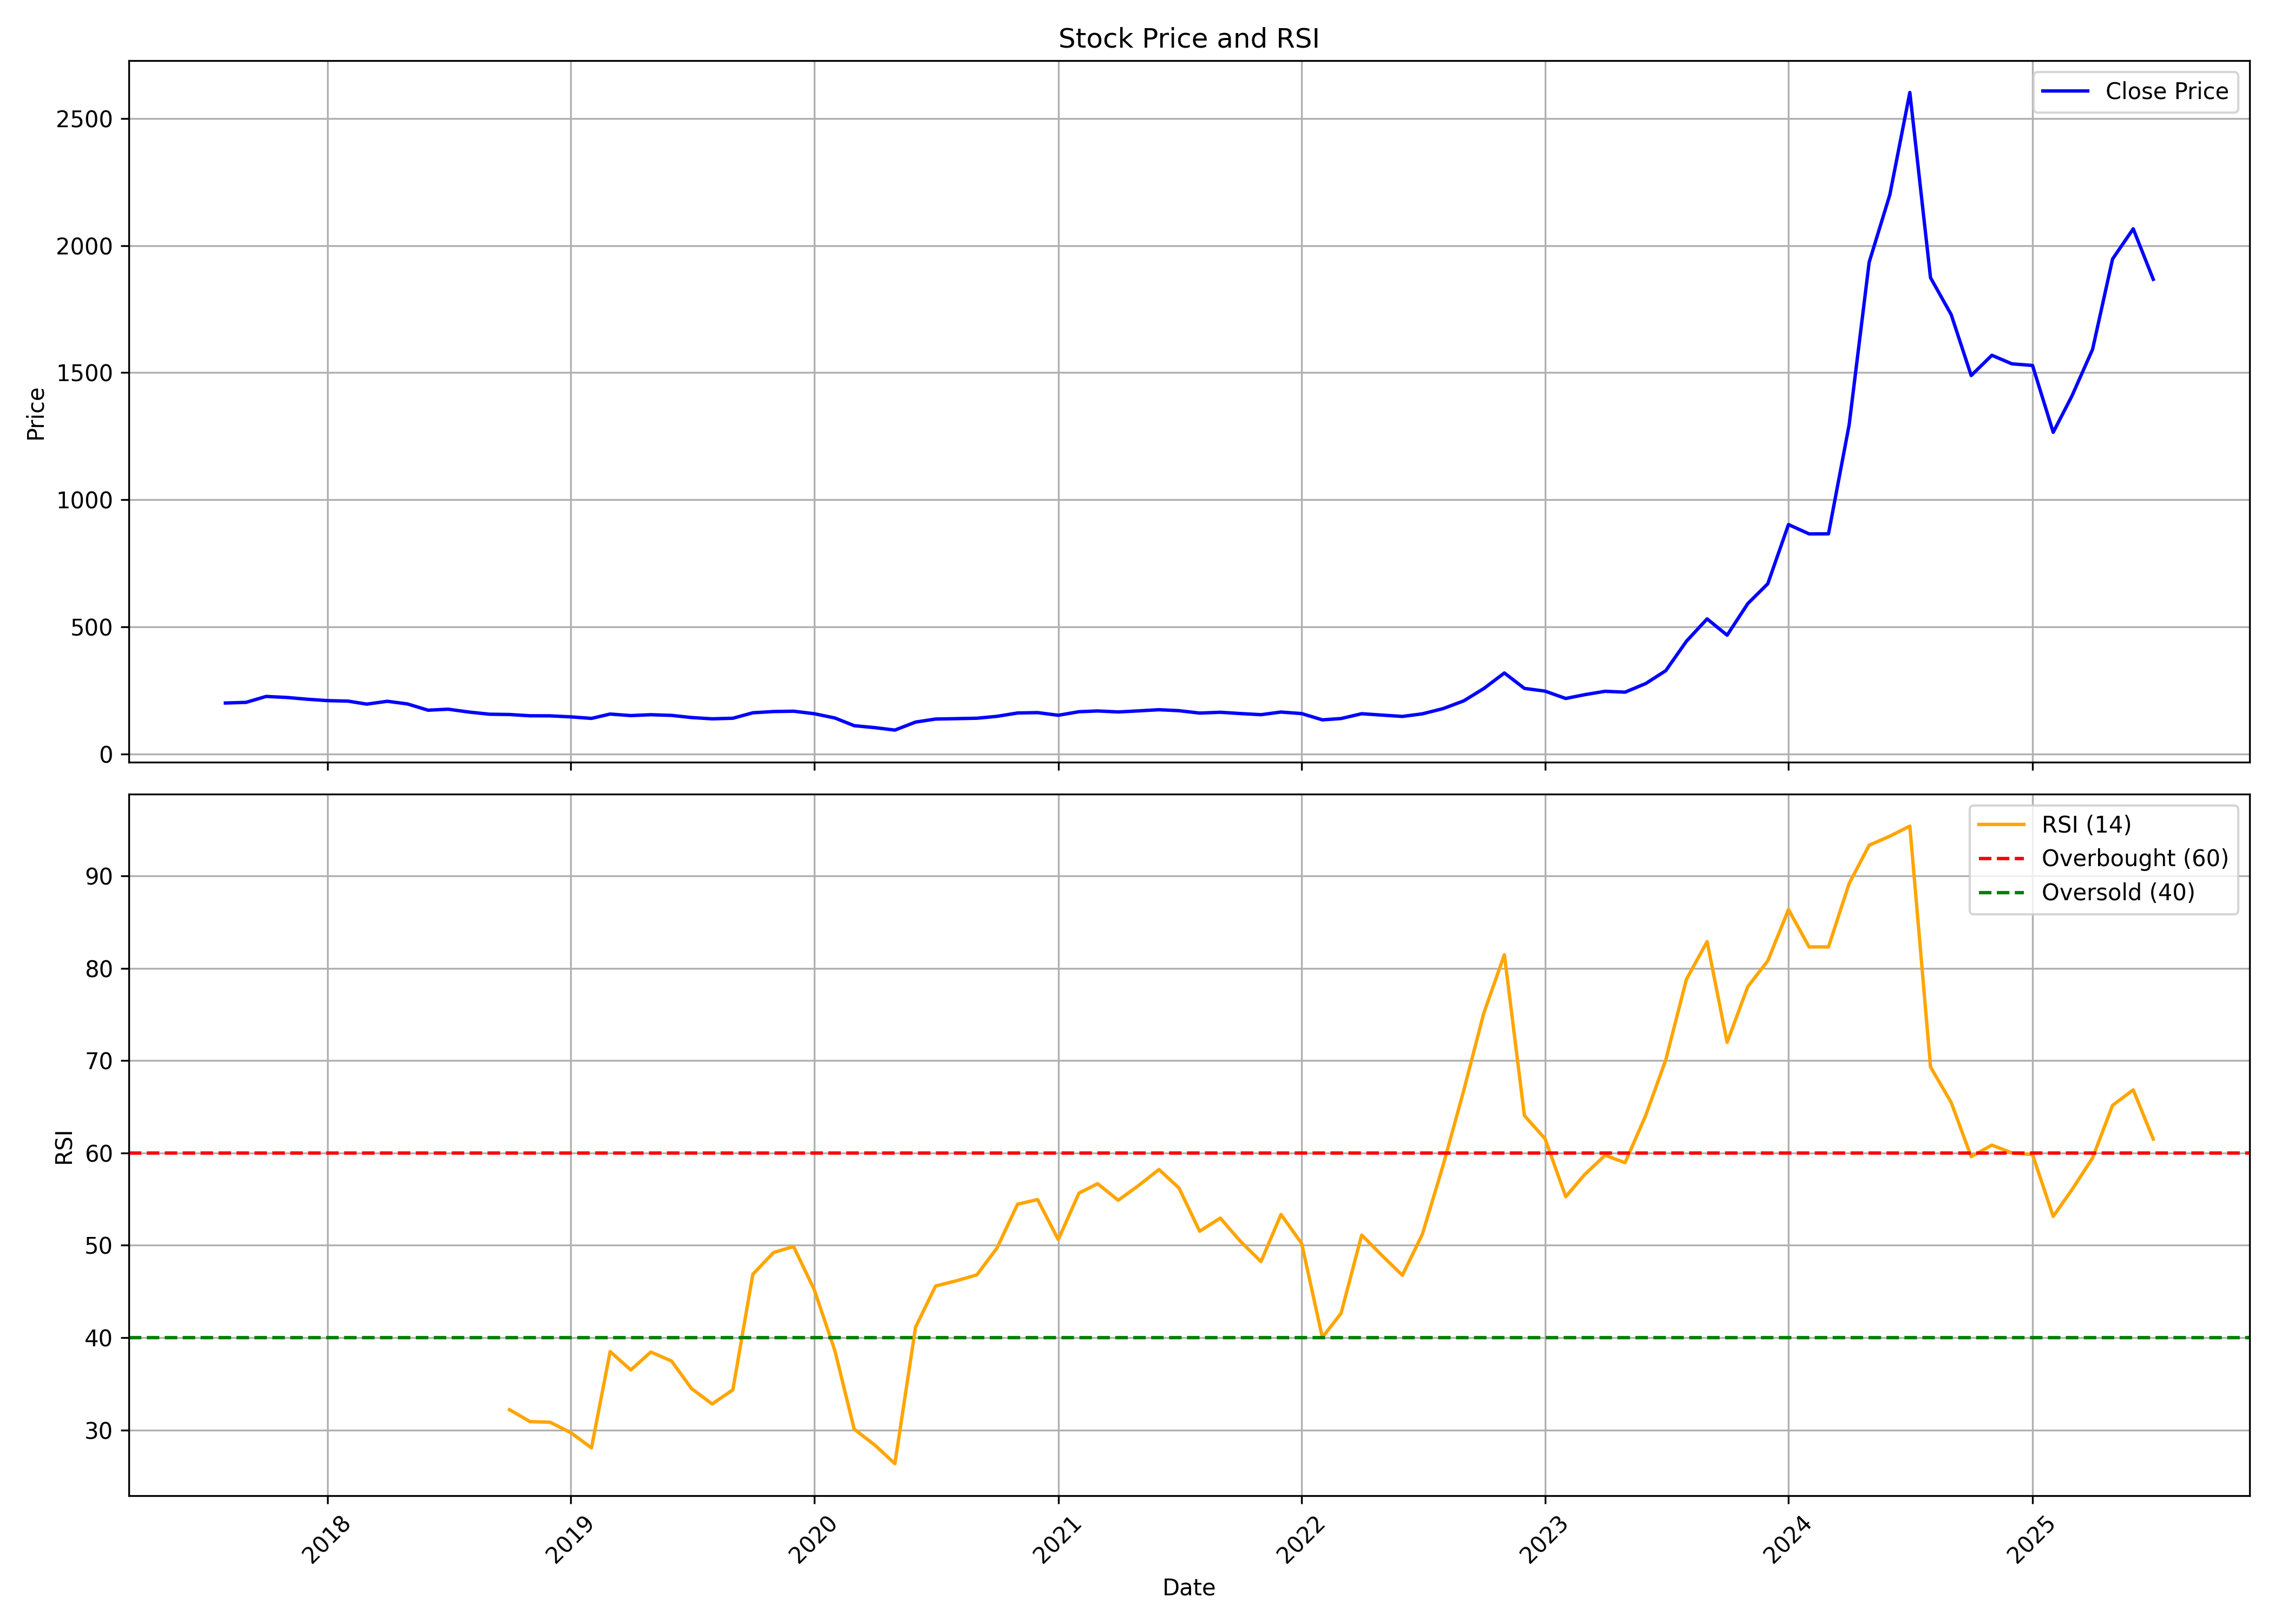

Values plotted in this chart, from the file beside it:
, date, symbol, open, high, low, close, volume, rsi
0, 2017-08-01, COCHINSHIP, 171.7, 224.3, 169.7, 200.3, 106279396, 
1, 2017-09-01, COCHINSHIP, 200.9, 226.2, 199.3, 202.8, 37586346, 
2, 2017-10-01, COCHINSHIP, 202.8, 233.2, 200.9, 226.1, 42716090, 
3, 2017-11-01, COCHINSHIP, 227, 233.6, 211, 222.2, 15428730, 
4, 2017-12-01, COCHINSHIP, 222.3, 223.9, 204.2, 215.4, 6503792, 
5, 2018-01-01, COCHINSHIP, 215.7, 222.3, 207.5, 209.7, 12144638, 
6, 2018-02-01, COCHINSHIP, 210.2, 212.5, 195, 207.7, 5926706, 
7, 2018-03-01, COCHINSHIP, 207.5, 209.8, 187.2, 196, 5247054, 
8, 2018-04-01, COCHINSHIP, 197, 212.3, 195.8, 207.1, 3086404, 
9, 2018-05-01, COCHINSHIP, 207.1, 208.3, 185.3, 196.7, 4277492, 
10, 2018-06-01, COCHINSHIP, 198.9, 200.6, 167.8, 172, 6060446, 
11, 2018-07-01, COCHINSHIP, 173.2, 178.6, 165.4, 176, 4798556, 
12, 2018-08-01, COCHINSHIP, 176.3, 180.6, 164.2, 164.8, 4030728, 
13, 2018-09-01, COCHINSHIP, 169.6, 174.2, 155.4, 156.3, 4790438, 
14, 2018-10-01, COCHINSHIP, 152.5, 163.9, 142.6, 155, 7621666, 32.19
15, 2018-11-01, COCHINSHIP, 156.6, 161.8, 149.7, 150.1, 3662204, 30.9
16, 2018-12-01, COCHINSHIP, 151.4, 158.7, 146.6, 149.8, 2334342, 30.83
17, 2019-01-01, COCHINSHIP, 149.8, 151.8, 142.9, 145.8, 3111738, 29.7
18, 2019-02-01, COCHINSHIP, 146.5, 151, 134.2, 139.8, 1813792, 28.06
19, 2019-03-01, COCHINSHIP, 140.4, 161.6, 140.1, 156.9, 4104944, 38.49
20, 2019-04-01, COCHINSHIP, 155.8, 163.7, 149.4, 150.9, 2059156, 36.5
21, 2019-05-01, COCHINSHIP, 150.9, 156, 140.7, 154.3, 4714336, 38.44
22, 2019-06-01, COCHINSHIP, 153.4, 163.4, 149.8, 151.6, 2320158, 37.47
23, 2019-07-01, COCHINSHIP, 151.8, 156.2, 140.2, 143.1, 1784638, 34.49
24, 2019-08-01, COCHINSHIP, 143.1, 146.6, 132.8, 138.1, 1819908, 32.81
25, 2019-09-01, COCHINSHIP, 143.3, 153.2, 136.7, 140.4, 2712806, 34.34
26, 2019-10-01, COCHINSHIP, 141.3, 171.2, 135.9, 161.9, 8659534, 46.86
27, 2019-11-01, COCHINSHIP, 162.1, 176.5, 162.1, 166.8, 6539846, 49.22
28, 2019-12-01, COCHINSHIP, 168.9, 170.7, 158.2, 168.1, 3584878, 49.87
29, 2020-01-01, COCHINSHIP, 169, 205.2, 155.2, 158.2, 18112366, 45.21
30, 2020-02-01, COCHINSHIP, 158.2, 160.1, 139.8, 141.4, 13017354, 38.59
31, 2020-03-01, COCHINSHIP, 142.7, 144.7, 87.25, 111.1, 14387386, 30.08
32, 2020-04-01, COCHINSHIP, 111.3, 118.5, 100.1, 103.4, 6703292, 28.35
33, 2020-05-01, COCHINSHIP, 103.4, 107.2, 91.15, 93.82, 13096726, 26.35
34, 2020-06-01, COCHINSHIP, 94.39, 135.4, 94.39, 125.3, 36221536, 41.13
35, 2020-07-01, COCHINSHIP, 126, 145.4, 122.7, 137.2, 36699492, 45.59
36, 2020-08-01, COCHINSHIP, 137.2, 155, 134.3, 138.8, 20736940, 46.16
37, 2020-09-01, COCHINSHIP, 138.7, 146.2, 126.7, 140.4, 9767556, 46.8
38, 2020-10-01, COCHINSHIP, 148.3, 164.9, 138.1, 147.9, 15002742, 49.7
39, 2020-11-01, COCHINSHIP, 149.9, 162.2, 145.5, 161.1, 13265992, 54.46
40, 2020-12-01, COCHINSHIP, 161.9, 168.7, 146.6, 162.5, 20600266, 54.96
41, 2021-01-01, COCHINSHIP, 162.9, 172.8, 148, 152.1, 12821136, 50.62
42, 2021-02-01, COCHINSHIP, 157.2, 176.8, 152.1, 166, 21146650, 55.65
43, 2021-03-01, COCHINSHIP, 170, 192.6, 156.9, 169.1, 20564724, 56.68
44, 2021-04-01, COCHINSHIP, 169.1, 172.8, 153.8, 165.1, 6010212, 54.88
45, 2021-05-01, COCHINSHIP, 164.7, 181.8, 163.6, 169.3, 15620958, 56.45
46, 2021-06-01, COCHINSHIP, 170.3, 196, 169.5, 174, 36421602, 58.21
47, 2021-07-01, COCHINSHIP, 175.5, 181.8, 166.5, 170.1, 12393594, 56.21
48, 2021-08-01, COCHINSHIP, 170.1, 172.1, 155.9, 160.7, 8399370, 51.53
49, 2021-09-01, COCHINSHIP, 160.7, 171.5, 159.2, 163.9, 8988656, 52.95
50, 2021-10-01, COCHINSHIP, 164.6, 173.4, 157.8, 158.9, 10803780, 50.44
51, 2021-11-01, COCHINSHIP, 159.5, 174.2, 153.2, 154.4, 9446814, 48.24
52, 2021-12-01, COCHINSHIP, 157.3, 166.5, 151.7, 164.8, 4709612, 53.34
53, 2022-01-01, COCHINSHIP, 165.5, 165.9, 151.7, 158.7, 4515128, 50.2
54, 2022-02-01, COCHINSHIP, 158.9, 161, 131.9, 134.1, 6942438, 40.03
55, 2022-03-01, COCHINSHIP, 137.2, 148.1, 132.8, 139.2, 8812142, 42.63
56, 2022-04-01, COCHINSHIP, 139.9, 169.3, 139.4, 158.2, 17916036, 51.11
57, 2022-05-01, COCHINSHIP, 158.7, 165.5, 142, 152.9, 7011830, 48.93
58, 2022-06-01, COCHINSHIP, 155.2, 159.6, 140.5, 147.5, 6036176, 46.75
59, 2022-07-01, COCHINSHIP, 147.1, 158, 145.3, 157.7, 3142718, 51.2
... 36 more rows
